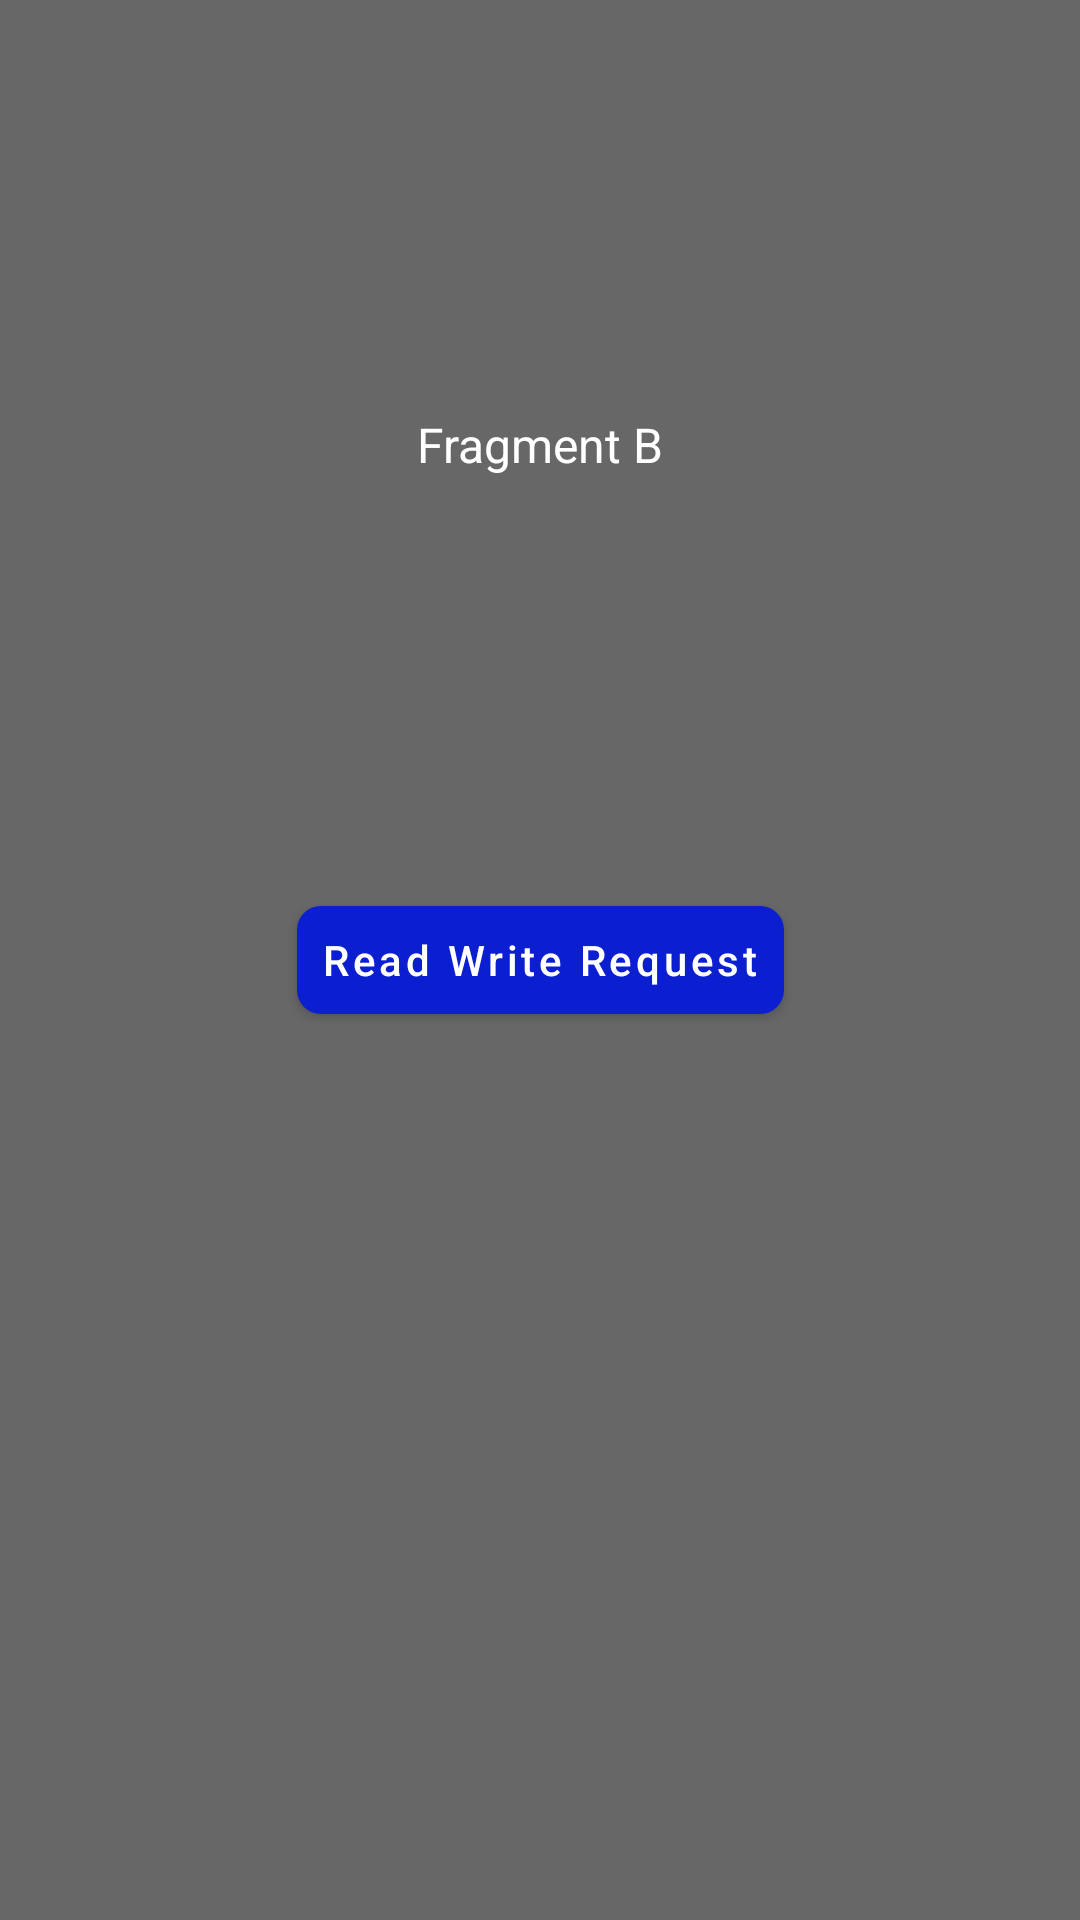

Layout XML and referenced resources for this Android screen:
<!-- AndroidManifest.xml: application theme Theme.RunTimePermissionWithInheritance -->
<!-- res/layout/fragment_b_layout.xml -->
<?xml version="1.0" encoding="utf-8"?>
<androidx.constraintlayout.widget.ConstraintLayout xmlns:android="http://schemas.android.com/apk/res/android"
    xmlns:app="http://schemas.android.com/apk/res-auto"
    xmlns:tools="http://schemas.android.com/tools"
    android:layout_width="match_parent"
    android:background="@color/fragment_B_background"
    android:layout_height="match_parent">

    <com.google.android.material.textview.MaterialTextView
        style="@style/mMaterialTextStyle"
        android:text="@string/fragment_b"
        app:layout_constraintBottom_toTopOf="@id/mb_request_permission"
        app:layout_constraintEnd_toEndOf="parent"
        app:layout_constraintStart_toStartOf="parent"
        app:layout_constraintTop_toTopOf="parent" />

    <com.google.android.material.button.MaterialButton
        android:id="@+id/mb_request_permission"
        style="@style/mMaterialButtonStyle"
        android:text="@string/read_write_request"
        app:backgroundTint="@color/blue"
        app:layout_constraintEnd_toEndOf="parent"
        app:layout_constraintStart_toStartOf="parent"
        tools:ignore="MissingConstraints" />

</androidx.constraintlayout.widget.ConstraintLayout>
<!-- resources referenced by this layout -->
<resources>
  <color name="blue">#0B1ED0</color>
  <color name="fragment_B_background">#676767</color>
  <string name="fragment_b">Fragment B</string>
  <string name="read_write_request">Read Write Request</string>
  <style name="mMaterialButtonStyle">
          <item name="android:layout_width">wrap_content</item>
          <item name="android:layout_height">wrap_content</item>
          <item name="android:textSize">14sp</item>
          <item name="textAllCaps">false</item>
          <item name="backgroundTint">@color/red</item>
          <item name="android:padding">8dp</item>
          <item name="cornerRadius">8dp</item>
          <item name="rippleColor">@color/mRippleColor</item>
          <item name="layout_constraintBottom_toBottomOf">parent</item>
          <item name="layout_constraintTop_toTopOf">parent</item>
      </style>
  <style name="mMaterialTextStyle">
          <item name="android:layout_width">wrap_content</item>
          <item name="android:layout_height">wrap_content</item>
          <item name="android:textSize">16sp</item>
          <item name="android:textColor">@color/white</item>
          <item name="android:gravity">center</item>
      </style>
  <style name="Theme.RunTimePermissionWithInheritance" parent="Theme.MaterialComponents.DayNight.NoActionBar">
          
          <item name="colorPrimary">@color/red</item>
          <item name="colorPrimaryVariant">@color/blue</item>
          <item name="colorOnPrimary">@color/white</item>
          
          <item name="colorSecondary">@color/teal_200</item>
          <item name="colorSecondaryVariant">@color/teal_700</item>
          <item name="colorOnSecondary">@color/black</item>
          
          
          <item name="android:windowBackground">@color/mDarkBackground</item>
          <item name="android:statusBarColor">@color/mDarkBackground</item>
      </style>
  <color name="red">#AA0909</color>
  <color name="mRippleColor">#0C7BEA</color>
  <color name="white">#FFFFFFFF</color>
  <color name="teal_200">#FF03DAC5</color>
  <color name="teal_700">#FF018786</color>
  <color name="black">#FF000000</color>
  <color name="mDarkBackground">#1A1A1A</color>
</resources>
